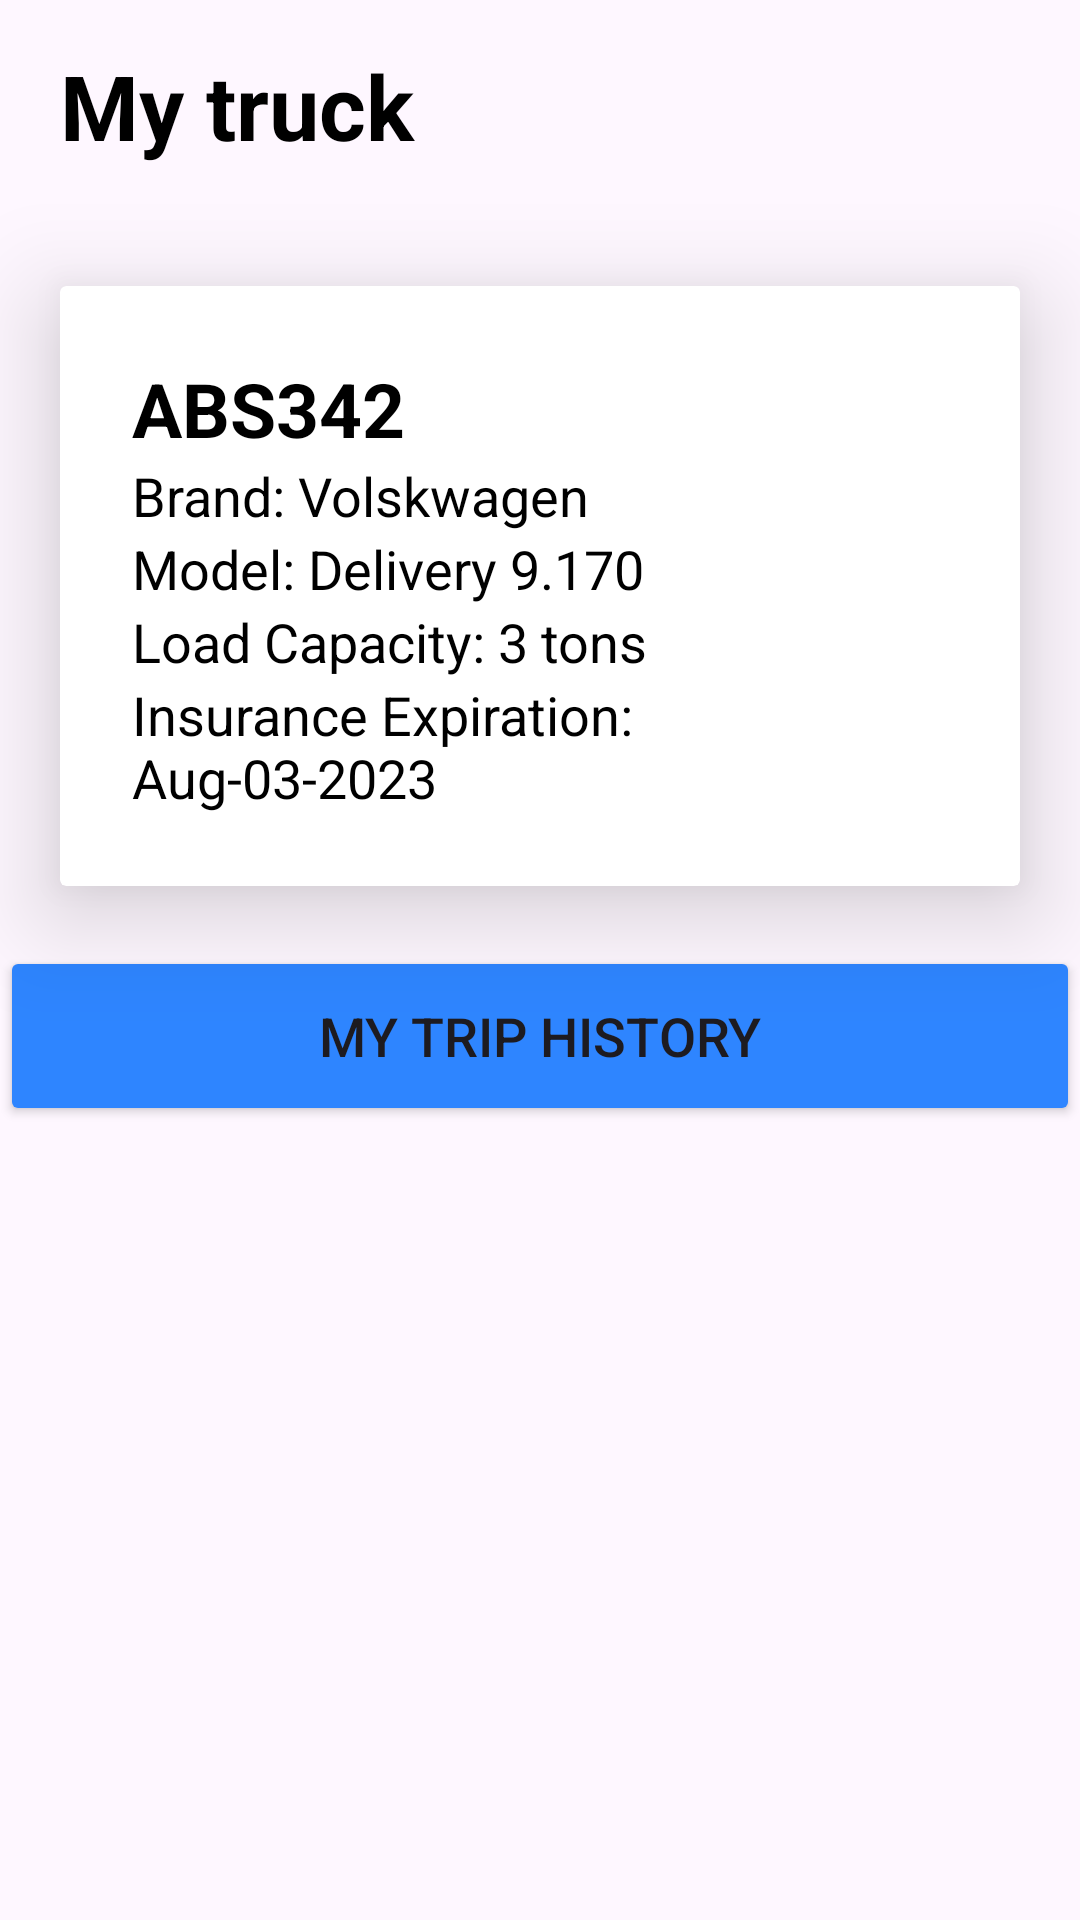

Reconstruct the res/layout file that produces this screen, plus the resources it refers to.
<!-- AndroidManifest.xml: application theme Theme.MiCamion2 -->
<!-- res/layout/activity_driver_truck.xml -->
<?xml version="1.0" encoding="utf-8"?>
<androidx.constraintlayout.widget.ConstraintLayout xmlns:android="http://schemas.android.com/apk/res/android"
    xmlns:app="http://schemas.android.com/apk/res-auto"
    xmlns:tools="http://schemas.android.com/tools"
    android:layout_width="match_parent"
    android:layout_height="match_parent">

    <LinearLayout
        android:layout_width="match_parent"
        android:layout_height="match_parent"
        android:orientation="vertical"
        tools:context=".ServicesCompanyPersona"
        tools:layout_editor_absoluteX="37dp"
        tools:layout_editor_absoluteY="-48dp">


        <TextView
            android:id="@+id/trucks"
            android:layout_width="match_parent"
            android:layout_height="wrap_content"
            android:paddingStart="20dp"
            android:paddingTop="15dp"
            android:paddingEnd="16dp"
            android:paddingBottom="20dp"
            android:text="My truck"
            android:textColor="@color/black"
            android:textSize="30sp"
            android:textStyle="bold" />


        <androidx.cardview.widget.CardView
            android:layout_width="match_parent"
            android:layout_height="wrap_content"
            android:layout_margin="20dp"
            app:cardElevation="20dp"

            >

            <LinearLayout
                android:layout_width="match_parent"
                android:layout_height="match_parent"
                android:layout_gravity="center_horizontal"
                android:orientation="vertical"
                android:padding="24dp">

                <TextView
                    android:id="@+id/tripid"
                    android:layout_width="match_parent"
                    android:layout_height="wrap_content"
                    android:text="ABS342"
                    android:textColor="@color/black"
                    android:textSize="25sp"
                    android:textStyle="bold"

                    />

                <TextView
                    android:id="@+id/startdate"
                    android:layout_width="match_parent"
                    android:layout_height="wrap_content"
                    android:text="Brand: Volskwagen"
                    android:textColor="@color/black"
                    android:textSize="18sp"
                    android:textStyle="normal"

                    />

                <TextView
                    android:id="@+id/model"
                    android:layout_width="match_parent"
                    android:layout_height="wrap_content"
                    android:text="Model: Delivery 9.170"
                    android:textColor="@color/black"
                    android:textSize="18sp"
                    android:textStyle="normal"

                    />

                <TextView
                    android:id="@+id/descriptionSend3"
                    android:layout_width="match_parent"
                    android:layout_height="wrap_content"
                    android:text="Load Capacity: 3 tons"
                    android:textColor="@color/black"
                    android:textSize="18sp"

                    android:textStyle="normal" />

                <TextView
                    android:id="@+id/descriptionSend4"
                    android:layout_width="match_parent"
                    android:layout_height="wrap_content"
                    android:text="Insurance Expiration: Aug-03-2023"
                    android:textColor="@color/black"
                    android:textSize="18sp"

                    android:textStyle="normal" />

            </LinearLayout>

        </androidx.cardview.widget.CardView>

        <Button
            android:id="@+id/triphistorybutton"
            android:layout_width="match_parent"
            android:layout_height="60dp"
            android:backgroundTint="@color/Deepblue"
            android:text="My trip history"
            android:textSize="18sp"
            app:cornerRadius="30dp" />

    </LinearLayout>

    <androidx.constraintlayout.widget.Guideline
        android:id="@+id/guideline"
        android:layout_width="wrap_content"
        android:layout_height="wrap_content"
        android:orientation="vertical"
        app:layout_constraintGuide_begin="0dp" />

</androidx.constraintlayout.widget.ConstraintLayout>
<!-- resources referenced by this layout -->
<resources>
  <color name="Deepblue">#2E85FF</color>
  <color name="black">#FF000000</color>
  <style name="Theme.MiCamion2" parent="Base.Theme.MiCamion2" />
  <style name="Base.Theme.MiCamion2" parent="Theme.Material3.DayNight.NoActionBar">
          
          <item name="colorPrimaryVariant">@color/Deepblue</item>
      </style>
</resources>
